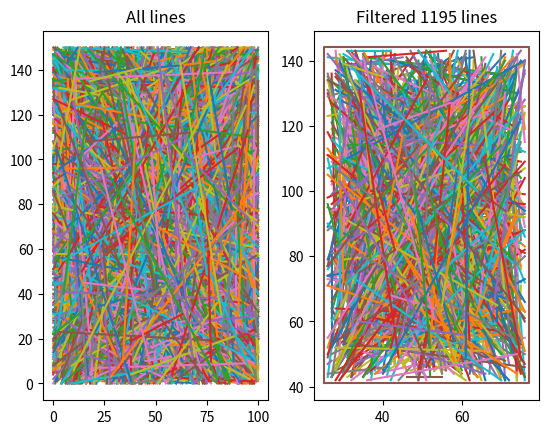

Recreate this plot in Python.
"""
----- Without using numpy -----
"""
import matplotlib.pyplot as plt
import random as r
import time

MAX_X = 100 # Just random IDK
MAX_Y = 150 # Same here
LINES = 10000 # numbers of lines
figure, axis = plt.subplots(1, 2)
x1_b = r.randint(0, MAX_X)
x2_b = r.randint(x1_b, MAX_X)
y1_b = r.randint(0, MAX_Y)
y2_b = r.randint(y1_b, MAX_Y)   

sq_cord_1 = [x1_b, x1_b, x2_b, x2_b, x1_b]
sq_cord_2 = [y1_b, y2_b, y2_b, y1_b, y1_b]

start_time = time.time()
line_cord = [[
            r.randint(0, MAX_X), r.randint(0, MAX_Y), r.randint(0, MAX_X), r.randint(0, MAX_Y)
        ] for _ in range(LINES)
    ]

cnt = 0
for l in range(LINES):
    x1 = line_cord[l][0]
    y1 = line_cord[l][1]
    x2 = line_cord[l][2]
    y2 = line_cord[l][3]
    axis[0].plot([x1, x2], [y1, y2])
    check_x_axis = x1_b < x1 < x2_b and x1_b < x2 < x2_b
    check_y_axis = y1_b < y1 < y2_b and y1_b < y2 < y2_b
    if check_x_axis and check_y_axis:
        cnt += 1
        axis[1].plot([x1, x2], [y1, y2])

axis[1].plot(sq_cord_1, sq_cord_2, label='Square Bound')
axis[0].set_title('All lines')
axis[1].set_title(f'Filtered {cnt} lines')
end_time = time.time()
print(f"Program time: {end_time - start_time}")

plt.show()

# End of file
